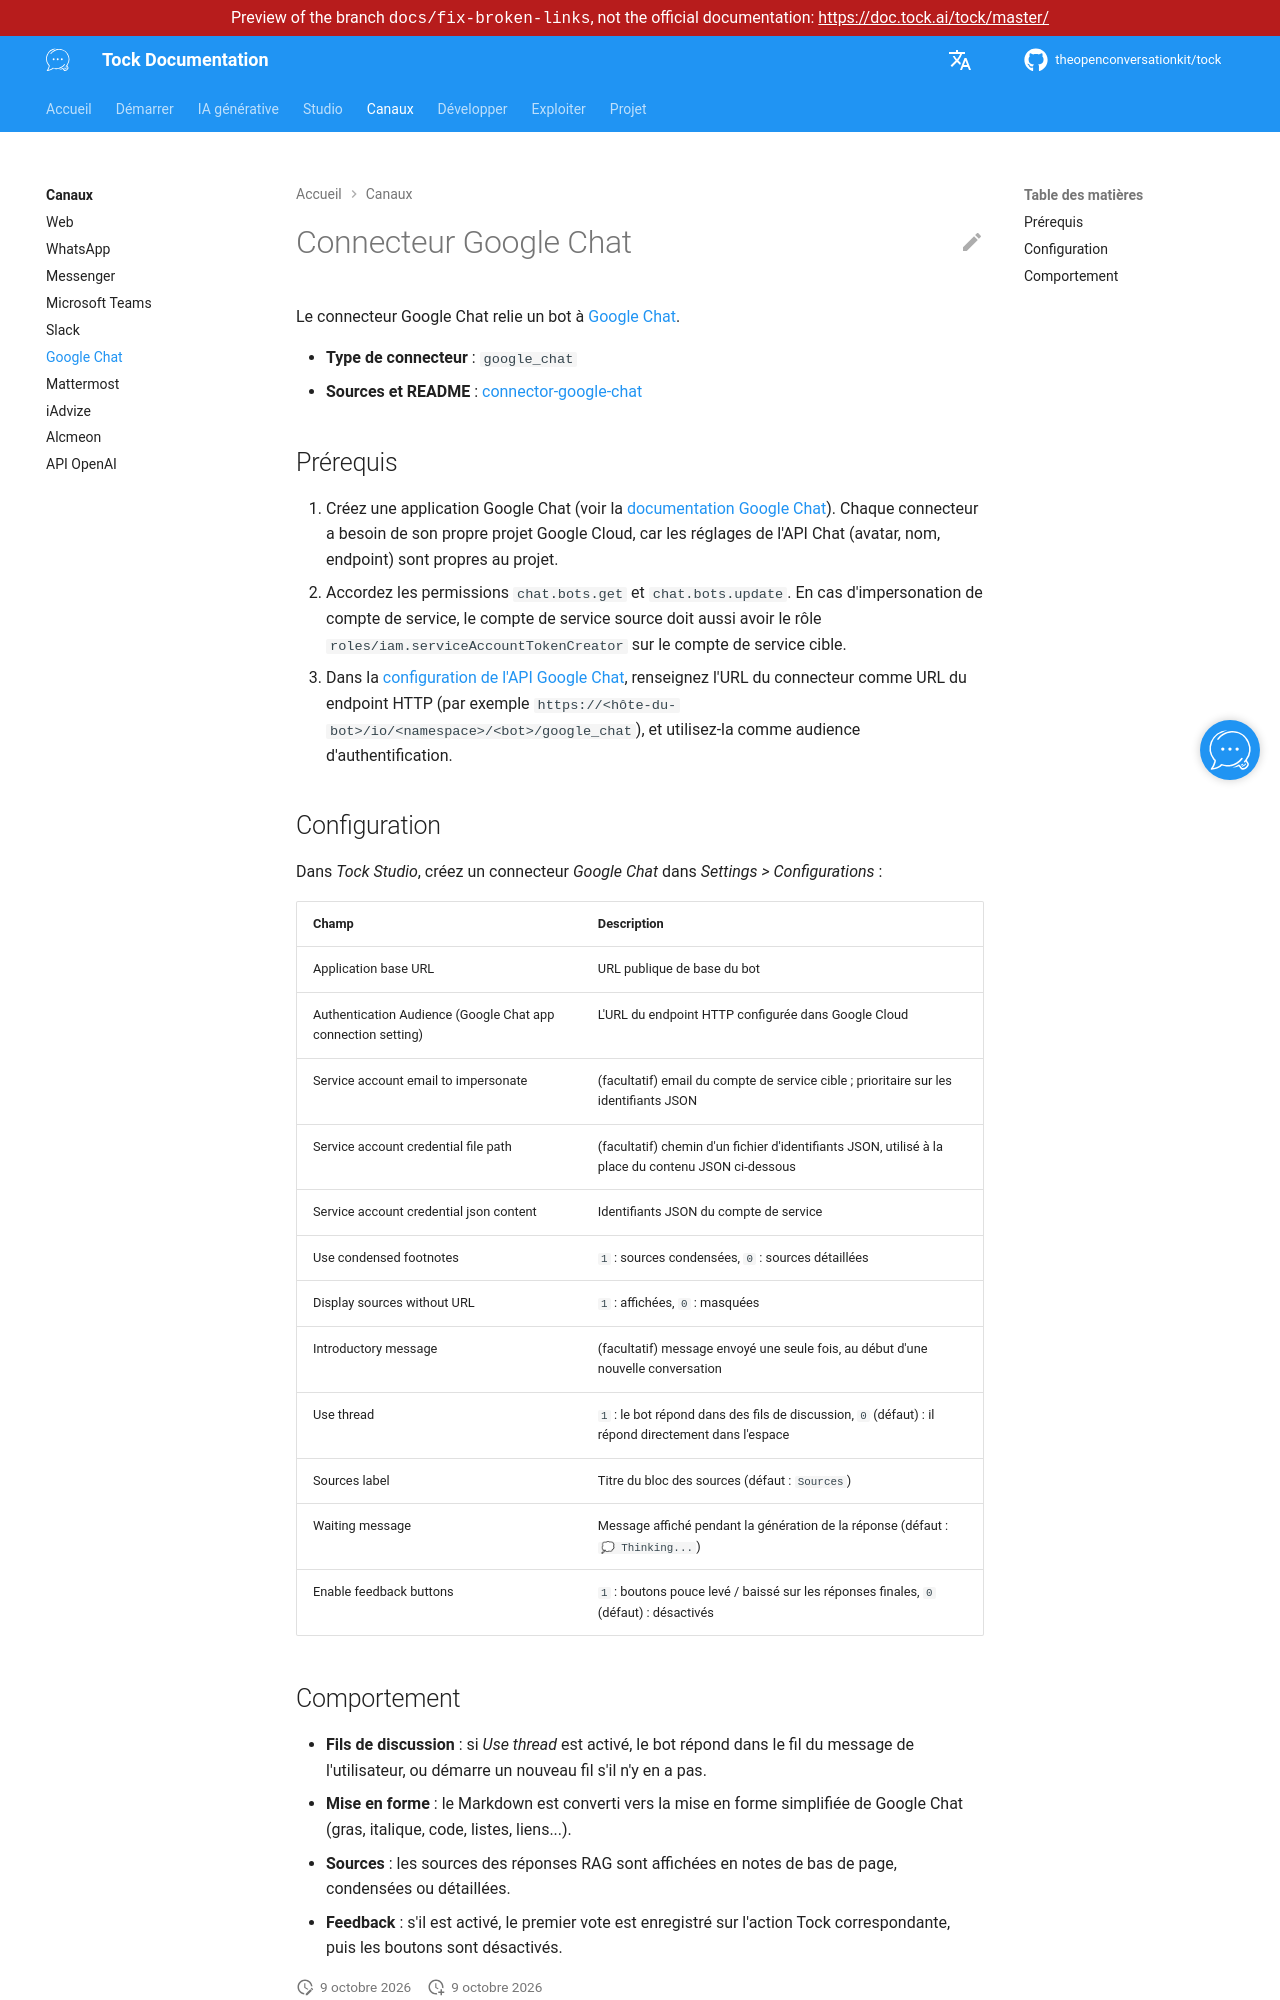

repository: theopenconversationkit/tock · page: preview/docs-fix-broken-links/fr/channels/google-chat.html · generator: mkdocs

---
title: Google Chat
description: "Connecter un bot Tock à Google Chat : configuration, messages pris en charge et boutons de feedback."
---

# Connecteur Google Chat

Le connecteur Google Chat relie un bot à [Google Chat](https://workspace.google.com/products/chat/).

* **Type de connecteur** : `google_chat`
* **Sources et README** : [connector-google-chat](https://github.com/theopenconversationkit/tock/tree/master/bot/connector-google-chat)

## Prérequis

1. Créez une application Google Chat (voir la [documentation Google Chat](https://developers.google.com/workspace/chat)).
   Chaque connecteur a besoin de son propre projet Google Cloud, car les réglages de l'API Chat (avatar, nom, endpoint) sont propres au projet.
2. Accordez les permissions `chat.bots.get` et `chat.bots.update`. En cas d'impersonation de compte de service, le compte
   de service source doit aussi avoir le rôle `roles/iam.serviceAccountTokenCreator` sur le compte de service cible.
3. Dans la [configuration de l'API Google Chat](https://console.cloud.google.com/apis/api/chat.googleapis.com/hangouts-chat),
   renseignez l'URL du connecteur comme URL du endpoint HTTP (par exemple `https://<hôte-du-bot>/io/<namespace>/<bot>/google_chat`),
   et utilisez-la comme audience d'authentification.

## Configuration

Dans _Tock Studio_, créez un connecteur _Google Chat_ dans _Settings > Configurations_ :

| Champ | Description |
|-------|-------------|
| Application base URL | URL publique de base du bot |
| Authentication Audience (Google Chat app connection setting) | L'URL du endpoint HTTP configurée dans Google Cloud |
| Service account email to impersonate | (facultatif) email du compte de service cible ; prioritaire sur les identifiants JSON |
| Service account credential file path | (facultatif) chemin d'un fichier d'identifiants JSON, utilisé à la place du contenu JSON ci-dessous |
| Service account credential json content | Identifiants JSON du compte de service |
| Use condensed footnotes | `1` : sources condensées, `0` : sources détaillées |
| Display sources without URL | `1` : affichées, `0` : masquées |
| Introductory message | (facultatif) message envoyé une seule fois, au début d'une nouvelle conversation |
| Use thread | `1` : le bot répond dans des fils de discussion, `0` (défaut) : il répond directement dans l'espace |
| Sources label | Titre du bloc des sources (défaut : `Sources`) |
| Waiting message | Message affiché pendant la génération de la réponse (défaut : `💭 Thinking...`) |
| Enable feedback buttons | `1` : boutons pouce levé / baissé sur les réponses finales, `0` (défaut) : désactivés |
